Run: headless pygame with SDL's dummy video driver; simulated clock (each Clock.tick advances the game by its frame time, no real sleeping); random seed 0; keys injected as events and as key.get_pressed() state; no mouse input; restart key R tapped at the start of phases 3 and 4.
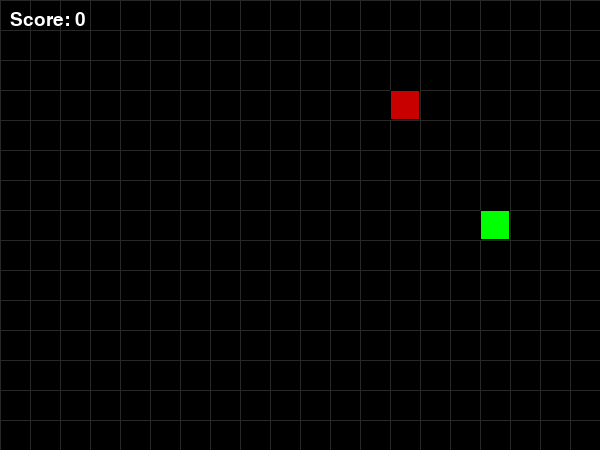
Frame 1 of 4 · flips 1–60 · no input
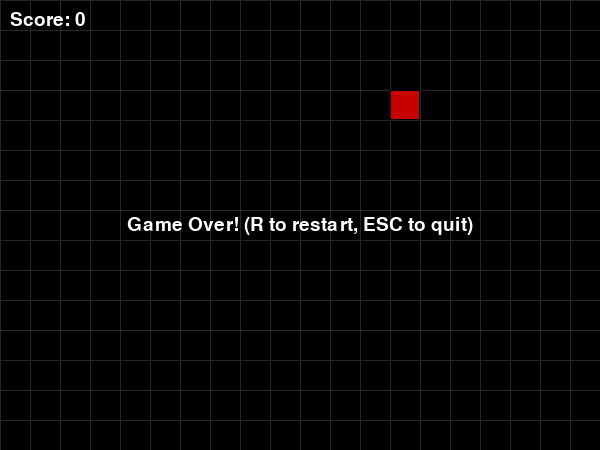
Frame 2 of 4 · flips 61–180 · tapped SPACE, RETURN · held RIGHT (→), D
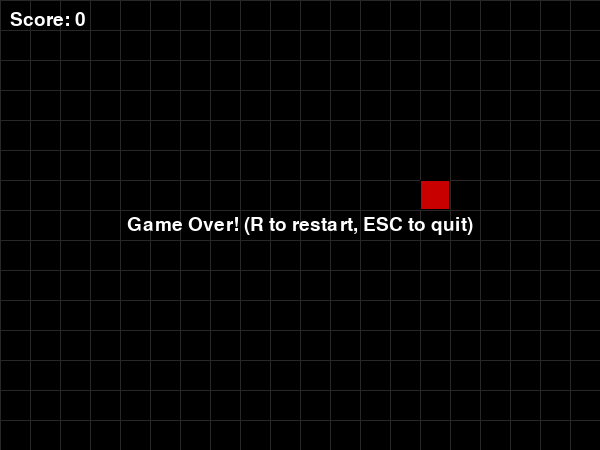
Frame 3 of 4 · flips 181–300 · tapped R · held DOWN (↓), S
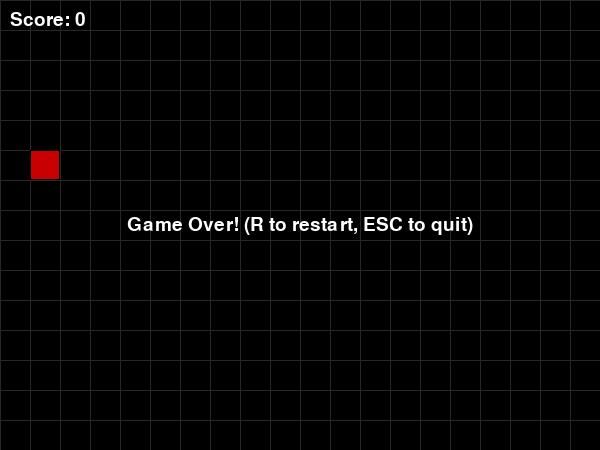
Frame 4 of 4 · flips 301–420 · tapped R · held LEFT (←), A, UP (↑), W

The pygame program that drew these frames:

import argparse
import logging
import sys
import random

import pygame

WINDOW_TITLE = "Snake"
FPS = 60
CELL_SIZE = 30
GRID_COLS = 20
GRID_ROWS = 15
WINDOW_WIDTH = GRID_COLS * CELL_SIZE
WINDOW_HEIGHT = GRID_ROWS * CELL_SIZE
MOVE_INTERVAL = 0.15

WHITE = (255, 255, 255)
BLACK = (0, 0, 0)
GREEN = (0, 200, 0)
RED = (200, 0, 0)
GRAY = (40, 40, 40)

UP = (0, -1)
DOWN = (0, 1)
LEFT = (-1, 0)
RIGHT = (1, 0)


class Snake:
    def __init__(self, cols, rows):
        start_x = cols // 2
        start_y = rows // 2
        self.segments = [(start_x, start_y)]
        self.direction = RIGHT
        self.next_direction = RIGHT
        self.growing = False
        self.cols = cols
        self.rows = rows

    def set_direction(self, direction):
        opposite = (direction[0] * -1, direction[1] * -1)
        if opposite != self.direction:
            self.next_direction = direction

    def move(self):
        self.direction = self.next_direction
        head = self.segments[0]
        new_head = (
            head[0] + self.direction[0],
            head[1] + self.direction[1],
        )

        if self.growing:
            self.segments.insert(0, new_head)
            self.growing = False
        else:
            self.segments.insert(0, new_head)
            self.segments.pop()

    def grow(self):
        self.growing = True

    def check_wall_collision(self):
        head = self.segments[0]
        return head[0] < 0 or head[0] >= self.cols or head[1] < 0 or head[1] >= self.rows

    def check_self_collision(self):
        head = self.segments[0]
        return head in self.segments[1:]

    def get_head(self):
        return self.segments[0]

    def draw(self, surface, cell_size):
        for i, segment in enumerate(self.segments):
            rect = pygame.Rect(
                segment[0] * cell_size,
                segment[1] * cell_size,
                cell_size,
                cell_size,
            )
            if i == 0:
                pygame.draw.rect(surface, (0, 255, 0), rect)
            else:
                pygame.draw.rect(surface, GREEN, rect)
            pygame.draw.rect(surface, BLACK, rect, 1)


class Food:
    def __init__(self, cols, rows):
        self.cols = cols
        self.rows = rows
        self.position = (0, 0)

    def spawn(self, snake_segments):
        available = []
        for x in range(self.cols):
            for y in range(self.rows):
                if (x, y) not in snake_segments:
                    available.append((x, y))
        if available:
            self.position = random.choice(available)
            return True
        return False

    def draw(self, surface, cell_size):
        rect = pygame.Rect(
            self.position[0] * cell_size,
            self.position[1] * cell_size,
            cell_size,
            cell_size,
        )
        pygame.draw.rect(surface, RED, rect)
        pygame.draw.rect(surface, BLACK, rect, 1)


class Game:
    def __init__(self, args):
        self.logger = logging.getLogger("Snake")
        self.logger.setLevel(getattr(logging, args.log_level.upper(), logging.INFO))
        self.cell_size = args.cell_size
        self.cols = args.cols
        self.rows = args.rows
        self.window_width = self.cols * self.cell_size
        self.window_height = self.rows * self.cell_size
        self.move_interval = args.speed
        self.move_timer = 0.0
        self.score = 0
        self.game_over = False

        pygame.init()
        self.screen = pygame.display.set_mode((self.window_width, self.window_height))
        pygame.display.set_caption(WINDOW_TITLE)
        self.clock = pygame.time.Clock()
        self.font = pygame.font.Font(None, 28)
        self.running = True

        self.snake = Snake(self.cols, self.rows)
        self.food = Food(self.cols, self.rows)
        if not self.food.spawn(self.snake.segments):
            self.logger.warning("No space to spawn food")

        self.logger.info(
            "Game initialized: %dx%d grid, cell=%dpx, speed=%.2fs per move",
            self.cols, self.rows, self.cell_size, self.move_interval,
        )

    def handle_events(self):
        for event in pygame.event.get():
            if event.type == pygame.QUIT:
                self.running = False
            elif event.type == pygame.KEYDOWN:
                if event.key == pygame.K_ESCAPE:
                    self.running = False
                elif event.key == pygame.K_r and self.game_over:
                    self.reset_game()
                elif event.key == pygame.K_UP:
                    self.snake.set_direction(UP)
                elif event.key == pygame.K_DOWN:
                    self.snake.set_direction(DOWN)
                elif event.key == pygame.K_LEFT:
                    self.snake.set_direction(LEFT)
                elif event.key == pygame.K_RIGHT:
                    self.snake.set_direction(RIGHT)

    def reset_game(self):
        self.logger.info("Game reset")
        self.snake = Snake(self.cols, self.rows)
        self.food.spawn(self.snake.segments)
        self.score = 0
        self.game_over = False
        self.move_timer = 0.0

    def update(self, dt):
        if self.game_over:
            return

        self.move_timer += dt
        if self.move_timer < self.move_interval:
            return
        self.move_timer = 0.0

        self.snake.move()

        if self.snake.check_wall_collision():
            self.logger.debug("Snake hit wall at head=%s", self.snake.get_head())
            self.game_over = True
            return

        if self.snake.check_self_collision():
            self.logger.debug("Snake hit itself at head=%s", self.snake.get_head())
            self.game_over = True
            return

        if self.snake.get_head() == self.food.position:
            self.snake.grow()
            self.score += 1
            self.logger.debug("Food eaten. Score=%d", self.score)
            if not self.food.spawn(self.snake.segments):
                self.logger.info("No space left for food. Player wins!")
                self.game_over = True

    def draw_grid(self):
        for x in range(0, self.window_width, self.cell_size):
            pygame.draw.line(self.screen, GRAY, (x, 0), (x, self.window_height))
        for y in range(0, self.window_height, self.cell_size):
            pygame.draw.line(self.screen, GRAY, (0, y), (self.window_width, y))

    def draw(self):
        self.screen.fill(BLACK)
        self.draw_grid()
        self.snake.draw(self.screen, self.cell_size)
        self.food.draw(self.screen, self.cell_size)

        score_text = self.font.render(f"Score: {self.score}", True, WHITE)
        self.screen.blit(score_text, (10, 10))

        if self.game_over:
            text = self.font.render("Game Over! (R to restart, ESC to quit)", True, WHITE)
            text_rect = text.get_rect(center=(self.window_width // 2, self.window_height // 2))
            self.screen.blit(text, text_rect)

        pygame.display.flip()

    def run(self):
        self.logger.info("Game started")
        while self.running:
            dt = self.clock.tick(FPS) / 1000.0
            self.handle_events()
            self.update(dt)
            self.draw()
        self.logger.info("Game ended")
        pygame.quit()
        sys.exit()


def parse_args(argv):
    parser = argparse.ArgumentParser(description=WINDOW_TITLE)
    parser.add_argument("--cell-size", type=int, default=CELL_SIZE, help="Cell size in pixels (default: %(default)s)")
    parser.add_argument("--cols", type=int, default=GRID_COLS, help="Number of grid columns (default: %(default)s)")
    parser.add_argument("--rows", type=int, default=GRID_ROWS, help="Number of grid rows (default: %(default)s)")
    parser.add_argument(
        "--speed", type=float, default=MOVE_INTERVAL,
        help="Time in seconds between snake moves (default: %(default)s). Lower = faster.",
    )
    parser.add_argument(
        "--log-level",
        type=str,
        default="INFO",
        choices=["DEBUG", "INFO", "WARNING", "ERROR", "CRITICAL"],
        help="Logging level (default: %(default)s)",
    )
    return parser.parse_args(argv)


def main(argv=None):
    if argv is None:
        argv = sys.argv[1:]
    args = parse_args(argv)
    logging.basicConfig(
        format="%(asctime)s [%(name)s] %(levelname)s: %(message)s",
        level=getattr(logging, args.log_level.upper(), logging.INFO),
        datefmt="%H:%M:%S",
    )
    game = Game(args)
    game.run()


if __name__ == "__main__":
    main()
